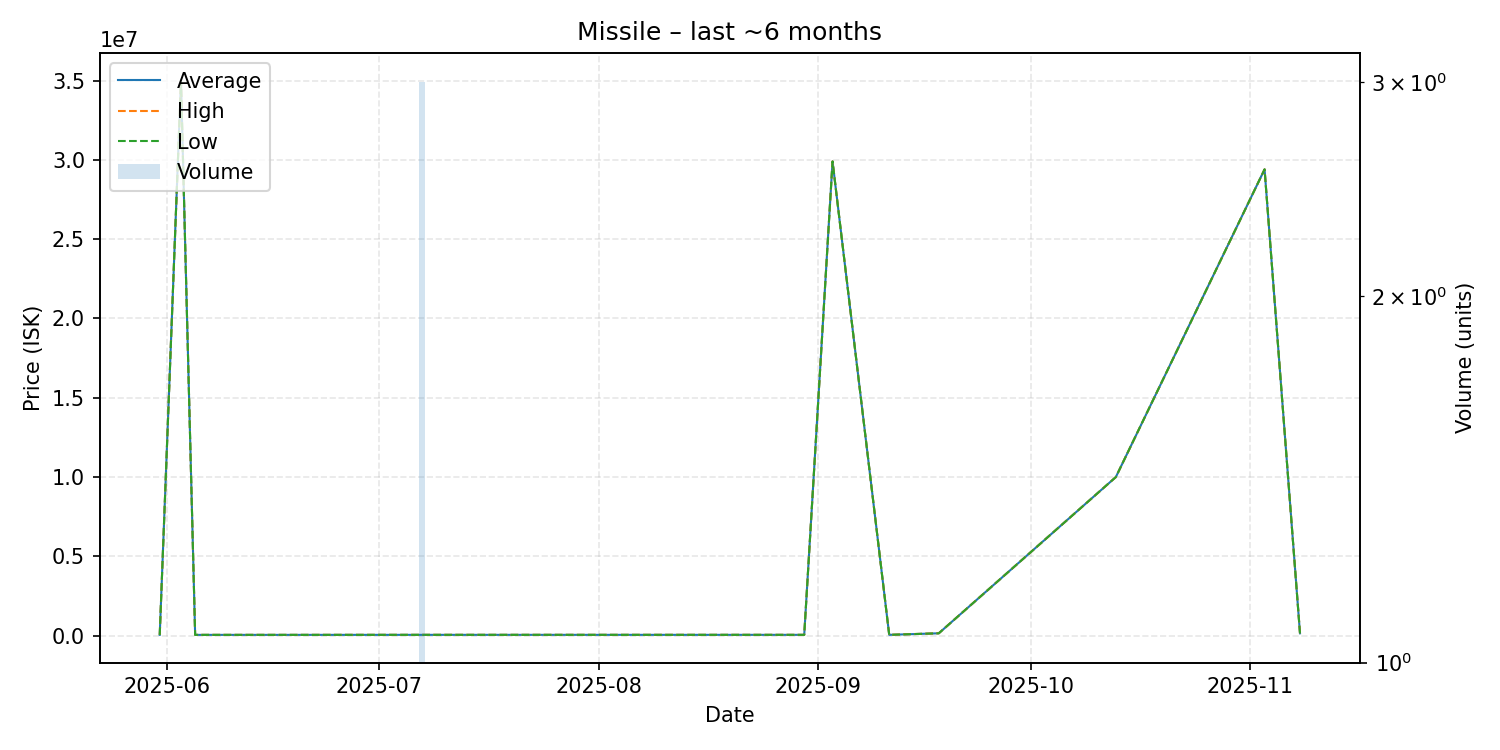

Source data for this figure (header and first rows):
date, average, highest, lowest, order_count, volume
2025-05-31, 50000, 50000, 50000, 1, 1
2025-06-03, 34990000, 34990000, 34990000, 1, 1
2025-06-05, 50000, 50000, 50000, 1, 1
2025-06-11, 50000, 50000, 50000, 1, 1
2025-06-18, 50000, 50000, 50000, 1, 1
2025-07-07, 52000, 52000, 52000, 1, 3
2025-08-25, 52000, 52000, 52000, 1, 1
2025-08-30, 52000, 52000, 52000, 1, 1
2025-09-03, 29900000, 29900000, 29900000, 1, 1
2025-09-11, 52000, 52000, 52000, 1, 1
2025-09-18, 150000, 150000, 150000, 1, 1
2025-10-13, 10000000, 10000000, 10000000, 1, 1
2025-11-03, 29400000, 29400000, 29400000, 1, 1
2025-11-08, 150000, 150000, 150000, 1, 1
